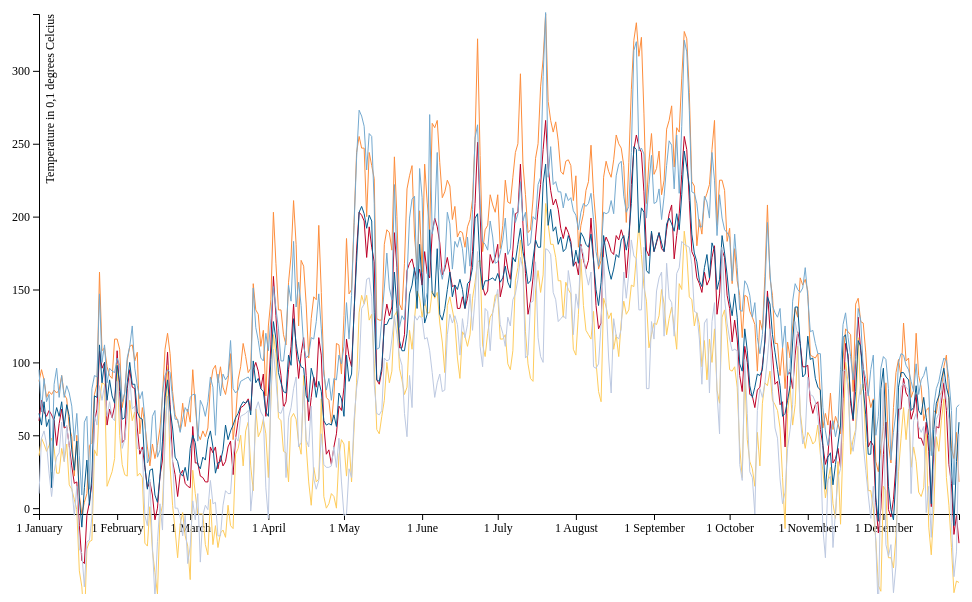
D3 v4 page, settled after 480 driven frames (8 s of simulated time); the page loaded 2 data file(s).


// ── d3line.js
// Urscha Fajdiga 11377437
// This file creates a multiple data view of temperature

window.onload = function() {
	
	// set the height and width for the barchart
	var margin = {top: 20, right: 30, bottom: 80, left: 50},
		width = 1000 - margin.left - margin.right,
		height = 600 - margin.top - margin.bottom,
		y = d3.scaleLinear().range([height, 0]),
		x = d3.scaleTime().range([0, width]);

	// select the barchart and set height and width
	var svg = d3.select(".linechart")
		.attr("width", width + margin.left + margin.right)
		.attr("height", height + + margin.top + margin.bottom)
	  .append("g")
		.attr("transform", "translate(" + margin.left + "," + margin.top + ")");

	// variables for the three different lines
	var gem_line = d3.line()
		.x(function(d) { return x(d.Datum); })
		.y(function(d) { return y(d.Gem); });
	var min_line = d3.line()
		.x(function(d) { return x(d.Datum); })
		.y(function(d) { return y(d.Min); });
	var max_line = d3.line()
		.x(function(d) { return x(d.Datum); })
		.y(function(d) { return y(d.Max); });
	
	// define focus variable, bisect data and format date for later use
	var focus = svg.append("g")
		.style("display", "none");
	var bisectDate = d3.bisector(function(d) { return d.Datum; }).left;
	var formatDate = d3.timeFormat("%d-%b");
		
	// make the linegraph with maastricht
	d3.json("tempmaastricht.json", function(error, data) {
		data.forEach(function(d) {
			d.Datum = Date.parse(d.Datum);
			d.Gem = +d.Gem;
			d.Max = +d.Max;
			d.Min = +d.Min;
		});

		x.domain(d3.extent(data, function(d) { return d.Datum; }));
		y.domain(d3.extent(data, function(d) { return d.Max; }));
				
		var xAxis = d3.axisBottom()
			.scale(x)
			.tickFormat(d3.timeFormat("1 %B"))
		
		svg.append("g")
			.attr("transform", "translate(0," + height + ")")
			.call(xAxis);
			
		svg.append("g")
			.call(d3.axisLeft(y))
			.append("text")
			  .attr("fill", "#000")
			  .attr("transform", "rotate(-90)")
			  .attr("y", 6)
			  .attr("dy", "0.71em")
			  .attr("text-anchor", "end")
			  .text("Temperature in 0,1 degrees Celcius");
		
		// Add the lines path.
		svg.append("path")
			.attr("class", "line_maastricht_gem")
			.attr("d", gem_line(data))
			.attr("fill", "none")
			.attr("stroke", "#bd0026")
			.attr("display", "block")
			.attr("stroke-width", 1);	
		svg.append("path")
			.attr("class", "line_maastricht_min")
			.attr("d", min_line(data))
			.attr("fill", "none")
			.attr("stroke", "#fecc5c")
			.attr("stroke-width", 1);
		svg.append("path")
			.attr("class", "line_maastricht_max")
			.attr("d", max_line(data))
			.attr("fill", "none")
			.attr("stroke", "#fd8d3c")
			.attr("stroke-width", 1);
		
		// append circle at the intersection
		focus.append("circle")
			.attr("class", "y")
			.attr("r", 4)
			.style("stroke", "black")
			
		// place the value at the intersection
		focus.append("text")
			.attr("class", "y1")
			.style("stroke", "black")
			.style("stroke-width", "1px")
			.style("opacity", 0.8)
			.attr("dx", 8)
			.attr("dy", "-.3em");
		
		// append the rect that listens to mousemovements
		svg.append("rect")
			.attr("width", width)
			.attr("height", height)
			.style("fill", "none")
			.style("pointer-events", "all")
			.on("mouseover", function() { focus.style("display", null); })
			.on("mouseout", function() { focus.style("display", "none"); })
			.on("mousemove", mousemove);  
		
		function mousemove() {                                 
			var x0 = x.invert(d3.mouse(this)[0]),
				i = bisectDate(data, x0, 1),
				d0 = data[i - 1],                              
				d1 = data[i],                                  
				d = x0 - d0.Datum > d1.Datum - x0 ? d1 : d0;
			
			// move the circle and text to the appropriate location
			focus.select("circle.y")                          
				.attr("transform",                           
                  "translate(" + x(d.Datum) + "," +         
                                 y(d.Gem) + ")");	
			focus.select("text.y1")
				.attr("transform",
					"translate(" + x(d.Datum) + "," +
								   y(d.Gem) + ")")
				.text(formatDate(d.Datum) + " Maastricht avg. temp: " + d.Gem);
		};
	});
	
	// make the linegraph with maastricht
	d3.json("tempwijkaanzee.json", function(error, data) {
		data.forEach(function(d) {
			d.Datum = Date.parse(d.Datum);
			d.Gem = +d.Gem;
			d.Max = +d.Max;
			d.Min = +d.Min;
		});
		// Add the lines path.
		svg.append("path")
			.attr("class", "line_waz_gem")
			.attr("d", gem_line(data))
			.attr("fill", "none")
			.attr("stroke", "#045a8d")
			.attr("stroke-width", 1);	
		svg.append("path")
			.attr("class", "line_waz_min")
			.attr("d", min_line(data))
			.attr("fill", "none")
			.attr("stroke", "#bdc9e1")
			.attr("stroke-width", 1);
		svg.append("path")
			.attr("class", "line_waz_max")
			.attr("d", max_line(data))
			.attr("fill", "none")
			.attr("stroke", "#74a9cf")
			.attr("stroke-width", 1);

	});
	
	// toggles the lines on and off when checkbox is clicked
	d3.selectAll("input").on('click', function() {
		var path_name = this.value;
		if(this.checked) {
			d3.select("." + path_name)
				.attr("display", "block")
		} else {
			d3.select("." + path_name)
				.attr("display", "none");
		}
	});
}



### data: tempmaastricht.json
[
 {
  "Max": "87",
  "Datum": "2016-01-01",
  "Gem": "60",
  "Min": "36"
 },
 {
  "Max": "95",
  "Datum": "2016-01-02",
  "Gem": "74",
  "Min": "48"
 },
 {
  "Max": "88",
  "Datum": "2016-01-03",
  "Gem": "66",
  "Min": "44"
 },
 {
  "Max": "76",
  "Datum": "2016-01-04",
  "Gem": "63",
  "Min": "39"
 },
 {
  "Max": "80",
  "Datum": "2016-01-05",
  "Gem": "67",
  "Min": "43"
 },
 {
  "Max": "78",
  "Datum": "2016-01-06",
  "Gem": "64",
  "Min": "48"
 },
 {
  "Max": "81",
  "Datum": "2016-01-07",
  "Gem": "60",
  "Min": "41"
 },
 {
  "Max": "79",
  "Datum": "2016-01-08",
  "Gem": "43",
  "Min": "24"
 },
 "... 358 more items"
]

### data: tempwijkaanzee.json
[
 {
  "Max": "95",
  "Datum": "2016-01-01",
  "Gem": "65",
  "Min": "10"
 },
 {
  "Max": "66",
  "Datum": "2016-01-02",
  "Gem": "57",
  "Min": "48"
 },
 {
  "Max": "89",
  "Datum": "2016-01-03",
  "Gem": "73",
  "Min": "53"
 },
 {
  "Max": "73",
  "Datum": "2016-01-04",
  "Gem": "56",
  "Min": "44"
 },
 {
  "Max": "78",
  "Datum": "2016-01-05",
  "Gem": "61",
  "Min": "24"
 },
 {
  "Max": "25",
  "Datum": "2016-01-06",
  "Gem": "14",
  "Min": "8"
 },
 {
  "Max": "85",
  "Datum": "2016-01-07",
  "Gem": "61",
  "Min": "25"
 },
 {
  "Max": "96",
  "Datum": "2016-01-08",
  "Gem": "69",
  "Min": "35"
 },
 "... 358 more items"
]